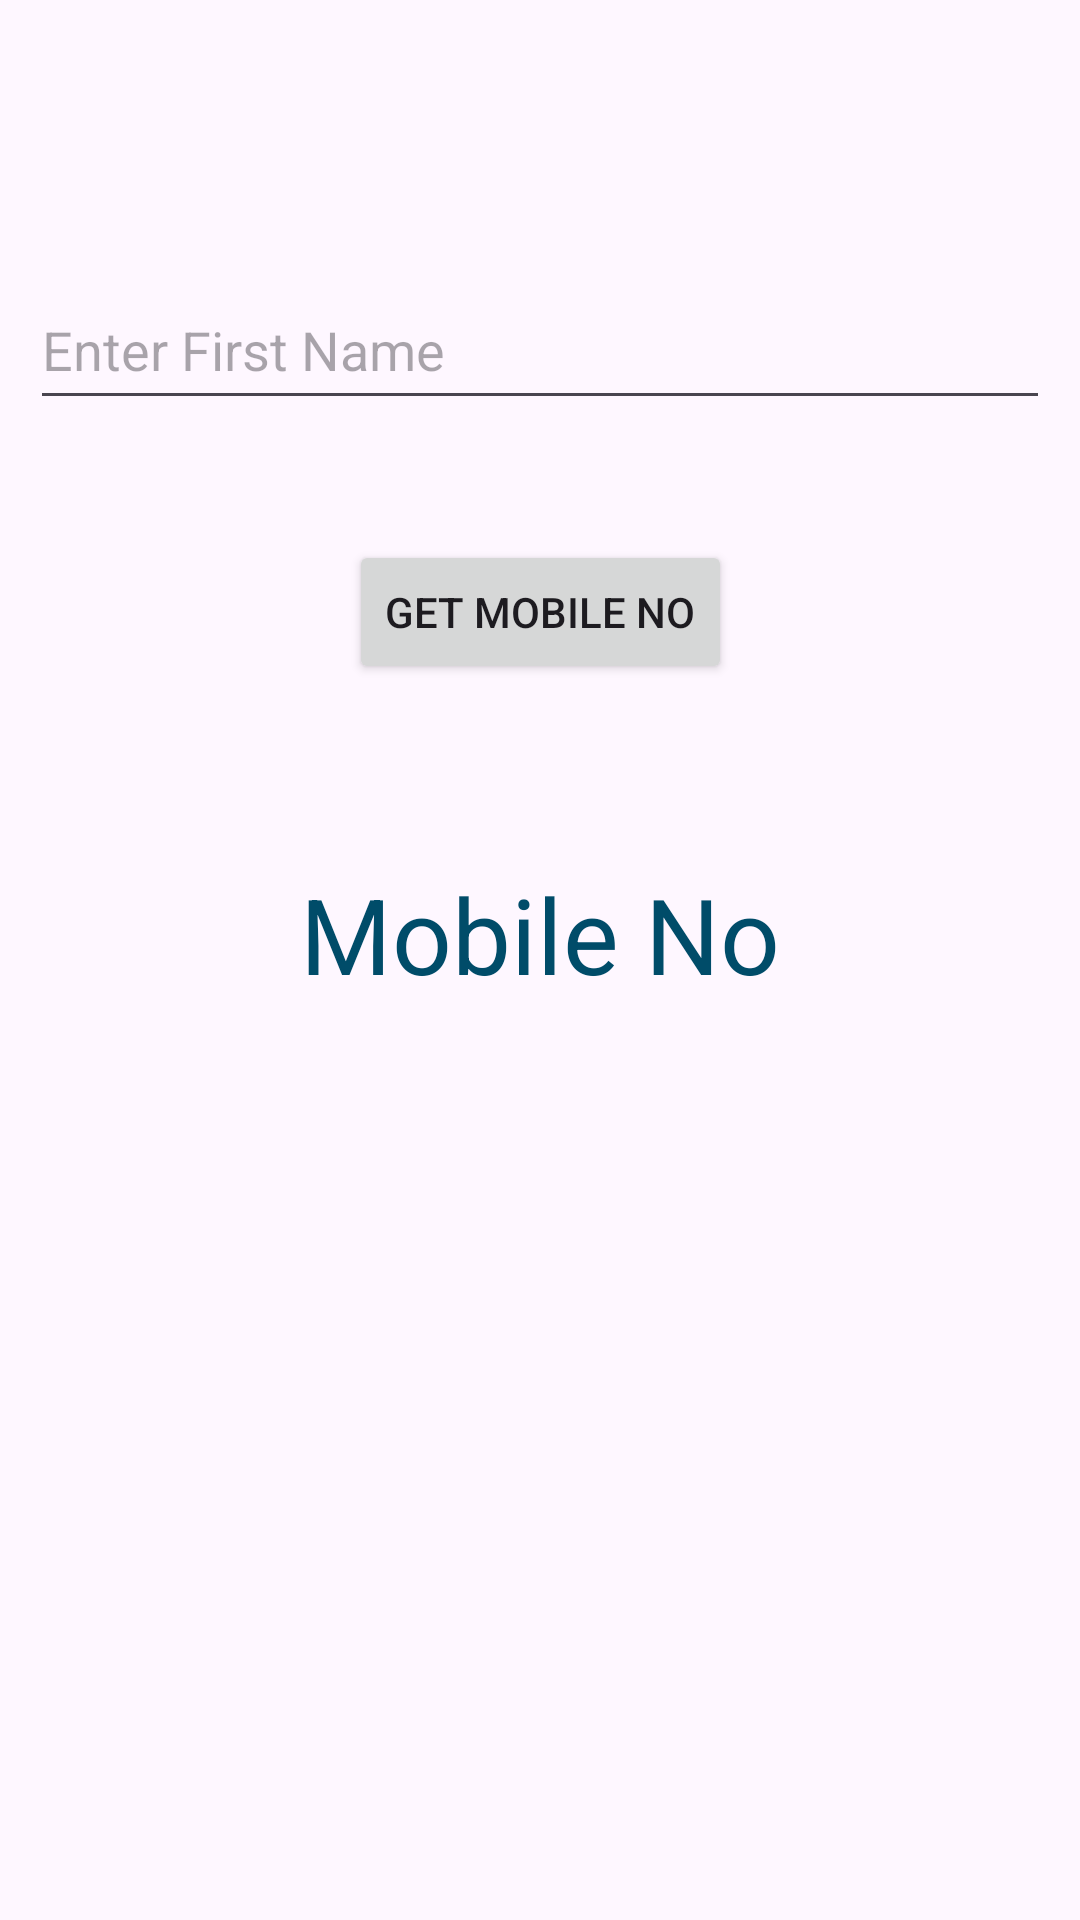

The Android layout XML behind this screen, and the referenced resources:
<!-- AndroidManifest.xml: application theme Theme.FirebaseWriteReadDemo -->
<!-- res/layout/activity_second.xml -->
<?xml version="1.0" encoding="utf-8"?>
<androidx.constraintlayout.widget.ConstraintLayout xmlns:android="http://schemas.android.com/apk/res/android"
    xmlns:app="http://schemas.android.com/apk/res-auto"
    xmlns:tools="http://schemas.android.com/tools"
    android:layout_width="match_parent"
    android:layout_height="match_parent"
    android:layout_margin="10dp"
    android:padding="10dp"
    tools:context=".SecondActivity">

    <EditText
        android:id="@+id/etFirstName"
        android:layout_width="match_parent"
        android:layout_height="wrap_content"
        android:layout_marginTop="80dp"
        android:ems="10"
        android:hint="@string/enter_first_name"
        android:inputType="text"
        android:minHeight="50dp"
        app:layout_constraintEnd_toEndOf="parent"
        app:layout_constraintHorizontal_bias="0.497"
        app:layout_constraintStart_toStartOf="parent"
        app:layout_constraintTop_toTopOf="parent" />

    <Button
        android:id="@+id/btnGetMobileNo"
        android:layout_width="wrap_content"
        android:layout_height="wrap_content"
        android:layout_marginTop="40dp"
        android:text="@string/get_mobile_no"
        app:layout_constraintEnd_toEndOf="parent"
        app:layout_constraintHorizontal_bias="0.501"
        app:layout_constraintStart_toStartOf="parent"
        app:layout_constraintTop_toBottomOf="@+id/etFirstName" />

    <TextView
        android:id="@+id/tvMobileNo"
        android:layout_width="wrap_content"
        android:layout_height="wrap_content"
        android:layout_marginTop="60dp"
        android:text="@string/mobile_no"
        android:textColor="@color/material_dynamic_primary30"
        android:textSize="35sp"
        app:layout_constraintEnd_toEndOf="parent"
        app:layout_constraintStart_toStartOf="parent"
        app:layout_constraintTop_toBottomOf="@+id/btnGetMobileNo" />
</androidx.constraintlayout.widget.ConstraintLayout>
<!-- resources referenced by this layout -->
<resources>
  <string name="enter_first_name">Enter First Name</string>
  <string name="get_mobile_no">Get Mobile No</string>
  <string name="mobile_no">Mobile No</string>
  <style name="Theme.FirebaseWriteReadDemo" parent="Base.Theme.FirebaseWriteReadDemo" />
  <style name="Base.Theme.FirebaseWriteReadDemo" parent="Theme.Material3.DayNight.NoActionBar">
          
          
      </style>
</resources>
